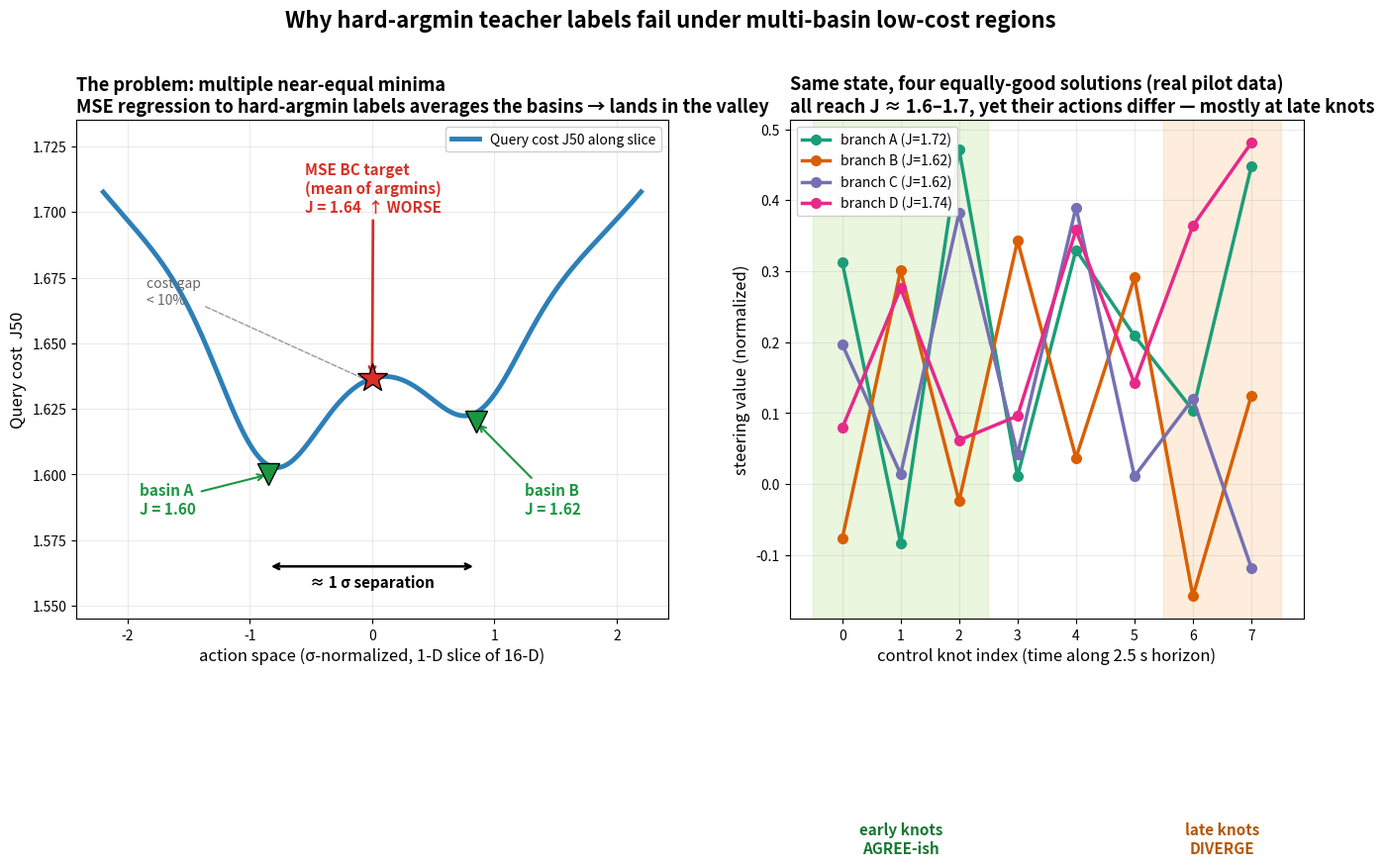

Reproduce this figure in Python.
#!/usr/bin/env python3
"""Schematic: why hard-argmin teacher labels fail under multi-basin
low-cost regions — the "valley between basins" problem.

Based on real pilot data (episode_018: 4 branches, cost spread 7.4%,
pairwise distance ~1 sigma). Three panels:
  Left  — the real cost landscape: multiple near-equal minima separated
          by ~1 sigma; MSE BC target is their MEAN, which lands between
          basins (higher cost).
  Right — where basins separate: early high-leverage knots converge,
          late low-leverage knots diverge.
"""
from __future__ import annotations

import argparse
from pathlib import Path

import matplotlib
matplotlib.use("Agg")
import matplotlib.pyplot as plt
import numpy as np


def main() -> None:
    parser = argparse.ArgumentParser(description=__doc__)
    parser.add_argument("--output", type=Path,
                        default=Path("outputs/figures/query_multibasin_schematic.png"))
    args = parser.parse_args()

    fig = plt.figure(figsize=(16, 7))
    gs = fig.add_gridspec(1, 2, width_ratios=(1.15, 1.0), wspace=0.22,
                          top=0.82, bottom=0.10)

    # ================= Panel 1: cost landscape + mean target =================
    ax1 = fig.add_subplot(gs[0, 0])

    # Two-basin cost profile along a 1D slice through real basin centers.
    x = np.linspace(-2.2, 2.2, 500)

    def basin(center, depth, width):
        return depth * np.exp(-((x - center) ** 2) / (2 * width ** 2))

    # Basins: near-equal depth (7% cost gap, from real data), separated ~1 sigma
    cost = (
        1.65
        - basin(-0.85, 0.05, 0.38)   # basin A
        - basin(+0.85, 0.03, 0.34)   # basin B (slightly higher)
        - 0.008 * basin(0.0, 1.0, 0.9)  # shallow valley structure
        + 0.012 * x ** 2             # gentle bowl
    )

    ax1.plot(x, cost, color="#2c7fb8", linewidth=3.5, zorder=3,
             label="Query cost J50 along slice")

    # Basin minima
    ax1.plot(-0.85, 1.60, marker="v", color="#1a9641", markersize=16,
             markeredgecolor="black", zorder=5)
    ax1.plot(+0.85, 1.62, marker="v", color="#1a9641", markersize=16,
             markeredgecolor="black", zorder=5)
    ax1.annotate("basin A\nJ = 1.60", xy=(-0.85, 1.60),
                 xytext=(-1.9, 1.585), fontsize=11, fontweight="bold",
                 color="#1a9641",
                 arrowprops=dict(arrowstyle="->", color="#1a9641", lw=1.5))
    ax1.annotate("basin B\nJ = 1.62", xy=(0.85, 1.62),
                 xytext=(1.25, 1.585), fontsize=11, fontweight="bold",
                 color="#1a9641",
                 arrowprops=dict(arrowstyle="->", color="#1a9641", lw=1.5))

    # Mean of two argmins
    mean_x = 0.0
    mean_cost = 1.65 - 0.008 - 0.012 * 0  # basin(0,1,0.9) at 0
    # compute exactly
    mean_cost = np.interp(mean_x, x, cost)
    ax1.plot(mean_x, mean_cost, marker="*", color="#d73027", markersize=22,
             markeredgecolor="black", zorder=6)
    ax1.annotate(
        f"MSE BC target\n(mean of argmins)\nJ = {mean_cost:.2f}  ↑ WORSE",
        xy=(mean_x, mean_cost), xytext=(-0.55, 1.70),
        fontsize=11, fontweight="bold", color="#d73027",
        arrowprops=dict(arrowstyle="->", color="#d73027", lw=2.0),
    )

    # Sigma separation annotation
    ax1.annotate(
        "", xy=(-0.85, 1.565), xytext=(0.85, 1.565),
        arrowprops=dict(arrowstyle="<->", color="black", lw=1.8),
    )
    ax1.text(0.0, 1.557, "≈ 1 σ separation", ha="center", fontsize=11,
             fontweight="bold")

    # Cost gap annotation
    ax1.annotate(
        "cost gap\n< 10%",
        xy=(0.0, 1.635), xytext=(-1.85, 1.665),
        fontsize=10, color="#666666", style="italic",
        arrowprops=dict(arrowstyle="-", color="#999999", lw=1.0,
                        linestyle="dashed"),
    )

    ax1.set_xlabel("action space (σ-normalized, 1-D slice of 16-D)",
                   fontsize=12)
    ax1.set_ylabel("Query cost  J50", fontsize=12)
    ax1.set_title(
        "The problem: multiple near-equal minima\n"
        "MSE regression to hard-argmin labels averages the basins → lands in the valley",
        fontsize=13, fontweight="bold", loc="left",
    )
    ax1.set_ylim(1.545, 1.735)
    ax1.legend(fontsize=10, loc="upper right", framealpha=0.95)
    ax1.grid(alpha=0.25)

    # ================= Panel 2: same state, four solutions over time =================
    # Real data (episode_018): four search branches all reach J≈1.62-1.74,
    # but their steering profiles diverge at late knots.
    ax2 = fig.add_subplot(gs[0, 1])
    knots = np.arange(8)
    branch_steer = np.array([
        [0.313, -0.083, 0.472, 0.011, 0.330, 0.209, 0.104, 0.448],
        [-0.077, 0.301, -0.024, 0.343, 0.037, 0.291, -0.158, 0.125],
        [0.197, 0.014, 0.382, 0.042, 0.390, 0.011, 0.120, -0.118],
        [0.079, 0.276, 0.062, 0.096, 0.358, 0.142, 0.364, 0.481],
    ])
    branch_costs = [1.72, 1.62, 1.62, 1.74]
    branch_colors = ["#1b9e77", "#d95f02", "#7570b3", "#e7298a"]
    branch_names = ["branch A (J=1.72)", "branch B (J=1.62)",
                    "branch C (J=1.62)", "branch D (J=1.74)"]

    for b in range(4):
        ax2.plot(knots, branch_steer[b], color=branch_colors[b],
                 linewidth=2.5, marker="o", markersize=7,
                 label=branch_names[b])

    # Highlight the divergence region
    ax2.axvspan(5.5, 7.5, color="#fdae61", alpha=0.22)
    ax2.text(6.5, -0.52, "late knots\nDIVERGE", ha="center", fontsize=11,
             fontweight="bold", color="#b35806")
    ax2.axvspan(-0.5, 2.5, color="#a6d96a", alpha=0.22)
    ax2.text(1.0, -0.52, "early knots\nAGREE-ish", ha="center", fontsize=11,
             fontweight="bold", color="#1a7834")

    ax2.set_xlabel("control knot index (time along 2.5 s horizon)", fontsize=12)
    ax2.set_ylabel("steering value (normalized)", fontsize=12)
    ax2.set_title(
        "Same state, four equally-good solutions (real pilot data)\n"
        "all reach J ≈ 1.6–1.7, yet their actions differ — mostly at late knots",
        fontsize=13, fontweight="bold", loc="left",
    )
    ax2.set_xticks(knots)
    ax2.legend(fontsize=10, loc="upper left", framealpha=0.95)
    ax2.grid(alpha=0.25)

    fig.suptitle(
        "Why hard-argmin teacher labels fail under multi-basin low-cost regions",
        fontsize=16, fontweight="bold",
    )
    args.output.parent.mkdir(parents=True, exist_ok=True)
    fig.savefig(args.output, dpi=150, bbox_inches="tight")
    print(f"saved: {args.output}")


if __name__ == "__main__":
    main()
